Run: headless pygame with SDL's dummy video driver; simulated clock (each Clock.tick advances the game by its frame time, no real sleeping); random seed 0; keys injected as events and as key.get_pressed() state; no mouse input.
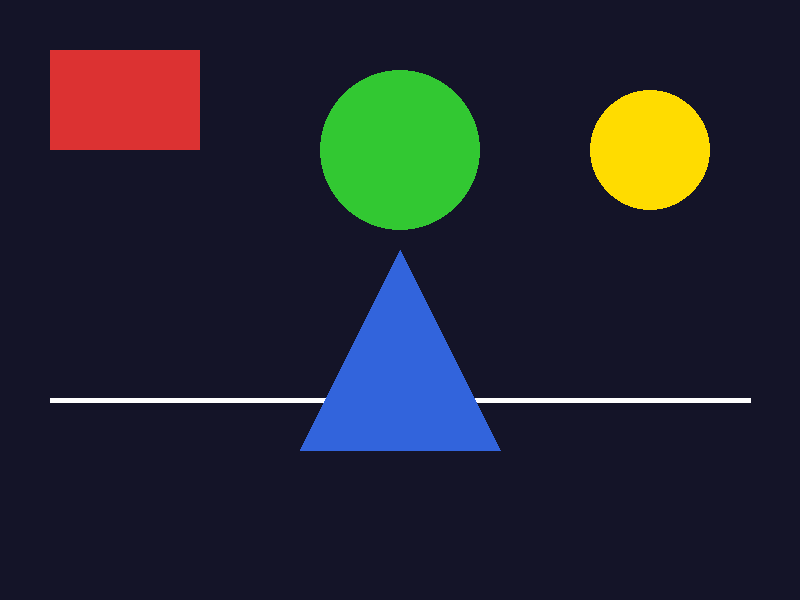
Frame 1 of 4 · flips 1–60 · no input
Frame 2 of 4 · flips 61–180 · tapped SPACE, RETURN · held RIGHT (→), D · screen unchanged from frame 1, image omitted
Frame 3 of 4 · flips 181–300 · held DOWN (↓), S · screen unchanged from frame 2, image omitted
Frame 4 of 4 · flips 301–420 · held LEFT (←), A, UP (↑), W · screen unchanged from frame 3, image omitted

The pygame program that drew these frames:

# 02_shapes.py
# Draw circles, squares, and lines with pygame!

import pygame

pygame.init()

WIDTH, HEIGHT = 800, 600
screen = pygame.display.set_mode((WIDTH, HEIGHT))
pygame.display.set_caption("Shapes!")

# Colors (R, G, B)
WHITE  = (255, 255, 255)
RED    = (220,  50,  50)
GREEN  = ( 50, 200,  50)
BLUE   = ( 50, 100, 220)
YELLOW = (255, 220,   0)
BG     = ( 20,  20,  40)

running = True
while running:
    for event in pygame.event.get():
        if event.type == pygame.QUIT:
            running = False

    screen.fill(BG)

    # Rectangle: (surface, color, (x, y, width, height))
    pygame.draw.rect(screen, RED, (50, 50, 150, 100))

    # Circle: (surface, color, (center_x, center_y), radius)
    pygame.draw.circle(screen, GREEN, (400, 150), 80)

    # Filled circle
    pygame.draw.circle(screen, YELLOW, (650, 150), 60)

    # Line: (surface, color, start_point, end_point, thickness)
    pygame.draw.line(screen, WHITE, (50, 400), (750, 400), 5)

    # Triangle using polygon
    pygame.draw.polygon(screen, BLUE, [(400, 250), (300, 450), (500, 450)])

    pygame.display.flip()

pygame.quit()
